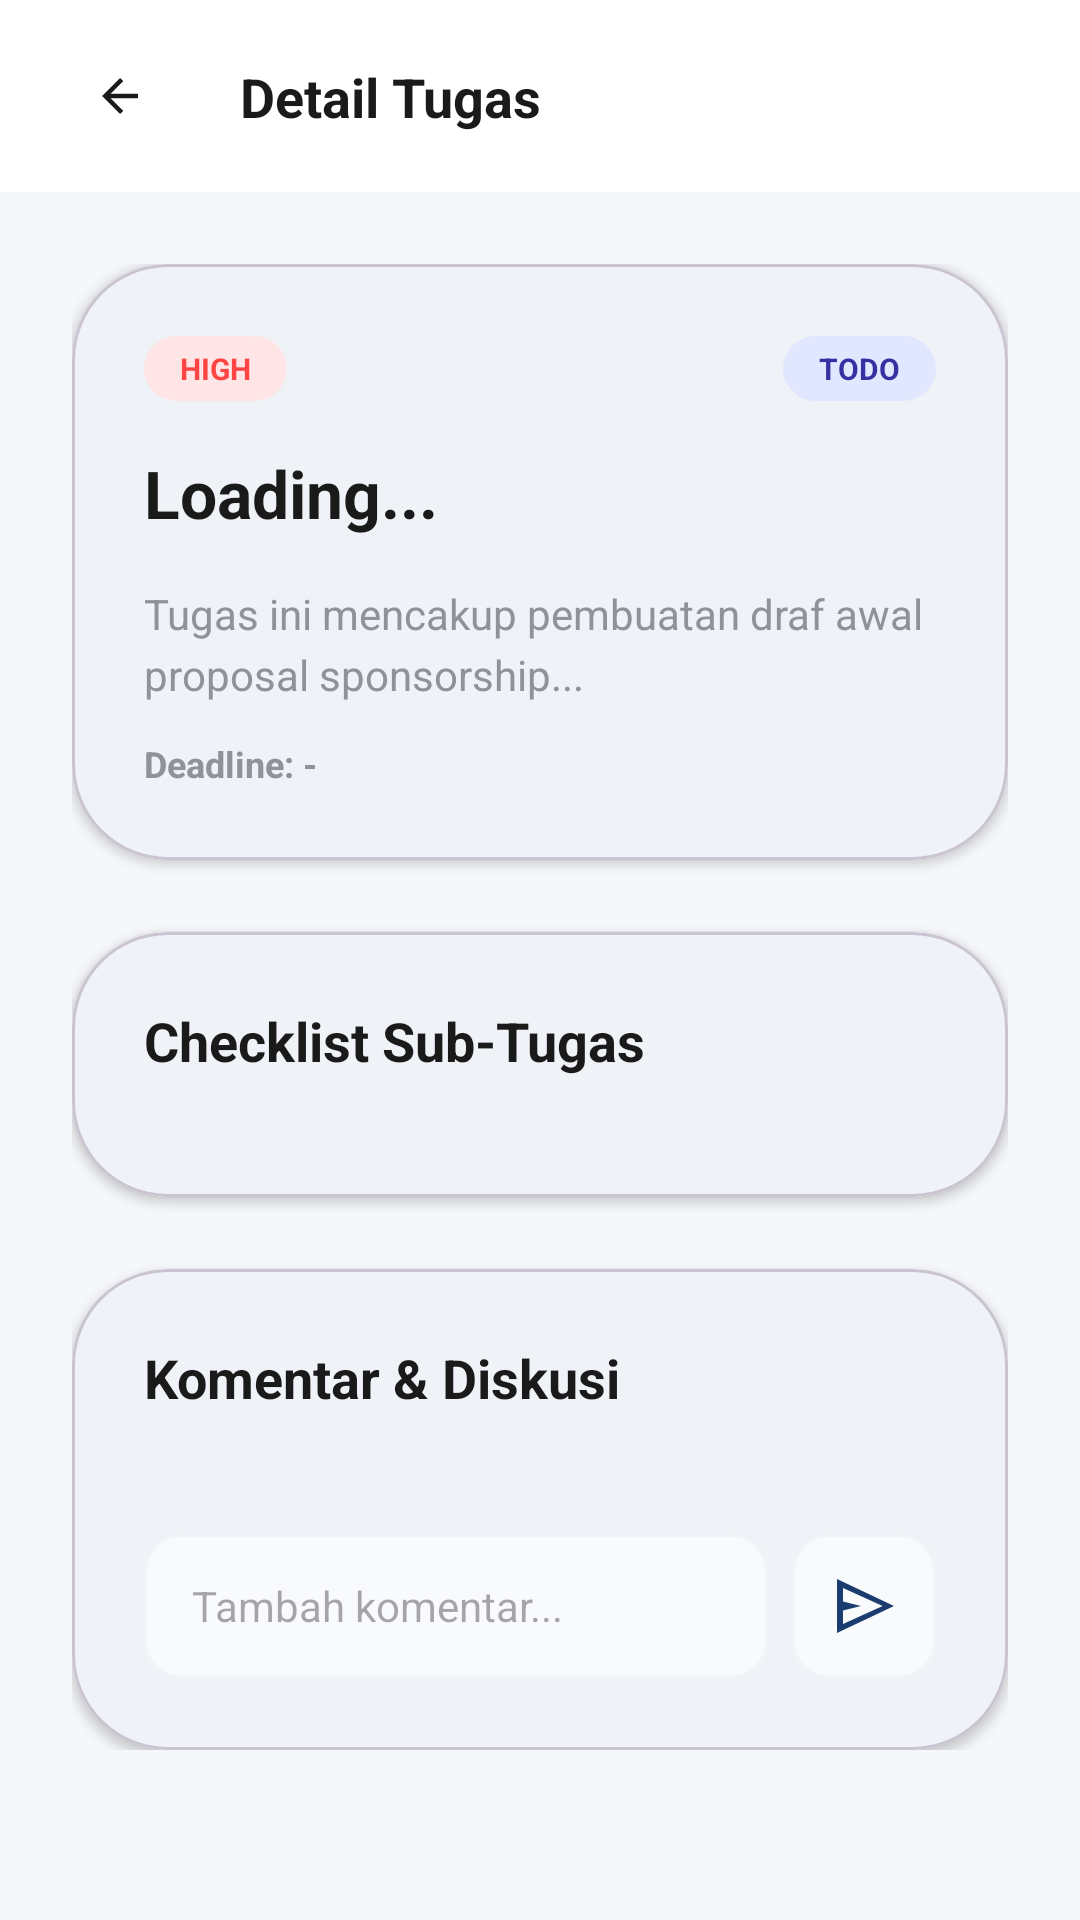

Android layout source for this screen:
<!-- AndroidManifest.xml: application theme Theme.OrgaKu -->
<!-- res/layout/activity_detail_tugas.xml -->
<?xml version="1.0" encoding="utf-8"?>
<androidx.constraintlayout.widget.ConstraintLayout xmlns:android="http://schemas.android.com/apk/res/android"
    xmlns:app="http://schemas.android.com/apk/res-auto"
    xmlns:tools="http://schemas.android.com/tools"
    android:layout_width="match_parent"
    android:layout_height="match_parent"
    android:background="@color/background_gray"
    tools:context=".DetailTugasActivity">

    
    <androidx.constraintlayout.widget.ConstraintLayout
        android:id="@+id/toolbar"
        android:layout_width="match_parent"
        android:layout_height="64dp"
        android:background="@color/white"
        android:paddingHorizontal="16dp"
        app:layout_constraintTop_toTopOf="parent">

        <ImageButton
            android:id="@+id/btnBack"
            android:layout_width="48dp"
            android:layout_height="48dp"
            android:background="?attr/selectableItemBackgroundBorderless"
            android:src="@drawable/ic_back_small"
            app:layout_constraintBottom_toBottomOf="parent"
            app:layout_constraintStart_toStartOf="parent"
            app:layout_constraintTop_toTopOf="parent"
            app:tint="@color/text_dark" />

        <TextView
            android:layout_width="wrap_content"
            android:layout_height="wrap_content"
            android:layout_marginStart="16dp"
            android:text="Detail Tugas"
            android:textColor="@color/text_dark"
            android:textSize="18sp"
            android:textStyle="bold"
            app:layout_constraintBottom_toBottomOf="parent"
            app:layout_constraintStart_toEndOf="@id/btnBack"
            app:layout_constraintTop_toTopOf="parent" />

    </androidx.constraintlayout.widget.ConstraintLayout>

    <androidx.core.widget.NestedScrollView
        android:layout_width="match_parent"
        android:layout_height="0dp"
        android:clipToPadding="false"
        android:paddingBottom="80dp"
        app:layout_constraintBottom_toBottomOf="parent"
        app:layout_constraintTop_toBottomOf="@id/toolbar">

        <LinearLayout
            android:layout_width="match_parent"
            android:layout_height="wrap_content"
            android:orientation="vertical"
            android:padding="24dp">

            
            <com.google.android.material.card.MaterialCardView
                android:layout_width="match_parent"
                android:layout_height="wrap_content"
                app:cardBackgroundColor="@color/white"
                app:cardCornerRadius="32dp"
                app:cardElevation="2dp">

                <LinearLayout
                    android:layout_width="match_parent"
                    android:layout_height="wrap_content"
                    android:orientation="vertical"
                    android:padding="24dp">

                    <LinearLayout
                        android:layout_width="match_parent"
                        android:layout_height="wrap_content"
                        android:gravity="center_vertical"
                        android:orientation="horizontal">

                        <TextView
                            android:id="@+id/tvPriority"
                            android:layout_width="wrap_content"
                            android:layout_height="wrap_content"
                            android:background="@drawable/bg_badge_priority_high"
                            android:paddingHorizontal="12dp"
                            android:paddingVertical="4dp"
                            android:text="HIGH"
                            android:textColor="@color/priority_high_text"
                            android:textSize="10sp"
                            android:textStyle="bold" />

                        <View
                            android:layout_width="0dp"
                            android:layout_height="0dp"
                            android:layout_weight="1" />

                        <TextView
                            android:id="@+id/tvStatus"
                            android:layout_width="wrap_content"
                            android:layout_height="wrap_content"
                            android:background="@drawable/bg_badge_status_progress"
                            android:paddingHorizontal="12dp"
                            android:paddingVertical="4dp"
                            android:text="TODO"
                            android:textColor="@color/status_progress_text"
                            android:textSize="10sp"
                            android:textStyle="bold" />
                    </LinearLayout>

                    <TextView
                        android:id="@+id/tvTaskTitle"
                        android:layout_width="match_parent"
                        android:layout_height="wrap_content"
                        android:layout_marginTop="16dp"
                        android:text="Loading..."
                        android:textColor="@color/text_dark"
                        android:textSize="22sp"
                        android:textStyle="bold" />

                    <TextView
                        android:id="@+id/tvDesc"
                        android:layout_width="match_parent"
                        android:layout_height="wrap_content"
                        android:layout_marginTop="16dp"
                        android:lineSpacingExtra="4dp"
                        android:text="Tugas ini mencakup pembuatan draf awal proposal sponsorship..."
                        android:textColor="@color/text_muted"
                        android:textSize="14sp" />

                    <TextView
                        android:id="@+id/tvDeadline"
                        android:layout_width="wrap_content"
                        android:layout_height="wrap_content"
                        android:layout_marginTop="12dp"
                        android:text="Deadline: -"
                        android:textColor="@color/text_muted"
                        android:textSize="12sp"
                        android:textStyle="bold" />

                </LinearLayout>
            </com.google.android.material.card.MaterialCardView>

            
            <com.google.android.material.card.MaterialCardView
                android:layout_width="match_parent"
                android:layout_height="wrap_content"
                android:layout_marginTop="24dp"
                app:cardBackgroundColor="@color/white"
                app:cardCornerRadius="32dp"
                app:cardElevation="2dp">

                <LinearLayout
                    android:layout_width="match_parent"
                    android:layout_height="wrap_content"
                    android:orientation="vertical"
                    android:padding="24dp">

                    <TextView
                        android:layout_width="wrap_content"
                        android:layout_height="wrap_content"
                        android:drawablePadding="12dp"
                        android:text="Checklist Sub-Tugas"
                        android:textColor="@color/text_dark"
                        android:textSize="18sp"
                        android:textStyle="bold"
                        app:drawableStartCompat="@drawable/ic_check_circle"
                        app:drawableTint="@color/primary_dark" />

                    <androidx.recyclerview.widget.RecyclerView
                        android:id="@+id/rvChecklist"
                        android:layout_width="match_parent"
                        android:layout_height="wrap_content"
                        android:layout_marginTop="16dp"
                        android:nestedScrollingEnabled="false"
                        tools:listitem="@layout/item_sub_task" />

                </LinearLayout>
            </com.google.android.material.card.MaterialCardView>

            
            <com.google.android.material.card.MaterialCardView
                android:layout_width="match_parent"
                android:layout_height="wrap_content"
                android:layout_marginTop="24dp"
                app:cardBackgroundColor="@color/white"
                app:cardCornerRadius="32dp"
                app:cardElevation="2dp">

                <LinearLayout
                    android:layout_width="match_parent"
                    android:layout_height="wrap_content"
                    android:orientation="vertical"
                    android:padding="24dp">

                    <TextView
                        android:layout_width="wrap_content"
                        android:layout_height="wrap_content"
                        android:drawablePadding="12dp"
                        android:text="Komentar &amp; Diskusi"
                        android:textColor="@color/text_dark"
                        android:textSize="18sp"
                        android:textStyle="bold"
                        app:drawableStartCompat="@drawable/ic_message"
                        app:drawableTint="@color/accent_yellow" />

                    <androidx.recyclerview.widget.RecyclerView
                        android:id="@+id/rvComments"
                        android:layout_width="match_parent"
                        android:layout_height="wrap_content"
                        android:layout_marginTop="16dp"
                        android:nestedScrollingEnabled="false"
                        tools:listitem="@layout/item_comment" />

                    
                    <LinearLayout
                        android:layout_width="match_parent"
                        android:layout_height="wrap_content"
                        android:layout_marginTop="24dp"
                        android:gravity="center_vertical"
                        android:orientation="horizontal">

                        <EditText
                            android:id="@+id/edtComment"
                            android:layout_width="0dp"
                            android:layout_height="48dp"
                            android:layout_weight="1"
                            android:background="@drawable/bg_edit_text"
                            android:hint="Tambah komentar..."
                            android:paddingHorizontal="16dp"
                            android:textSize="14sp" />

                        <ImageButton
                            android:id="@+id/btnSendComment"
                            android:layout_width="48dp"
                            android:layout_height="48dp"
                            android:layout_marginStart="8dp"
                            android:background="@drawable/bg_edit_text"
                            android:src="@drawable/ic_send"
                            app:tint="@color/primary_dark" />
                    </LinearLayout>

                </LinearLayout>
            </com.google.android.material.card.MaterialCardView>

        </LinearLayout>
    </androidx.core.widget.NestedScrollView>

</androidx.constraintlayout.widget.ConstraintLayout>
<!-- res/layout/item_sub_task.xml (included above) -->
<?xml version="1.0" encoding="utf-8"?>
<CheckBox xmlns:android="http://schemas.android.com/apk/res/android"
    android:id="@+id/cbSubTask"
    android:layout_width="match_parent"
    android:layout_height="wrap_content"
    android:layout_marginBottom="8dp"
    android:background="@drawable/bg_edit_text"
    android:padding="12dp"
    android:textColor="@color/text_muted"
    android:textSize="14sp" />
<!-- res/layout/item_comment.xml (included above) -->
<?xml version="1.0" encoding="utf-8"?>
<LinearLayout xmlns:android="http://schemas.android.com/apk/res/android"
    xmlns:app="http://schemas.android.com/apk/res-auto"
    android:layout_width="match_parent"
    android:layout_height="wrap_content"
    android:layout_marginTop="12dp"
    android:orientation="horizontal">

    <com.google.android.material.imageview.ShapeableImageView
        android:id="@+id/ivUserComment"
        android:layout_width="32dp"
        android:layout_height="32dp"
        android:scaleType="centerCrop"
        android:src="@drawable/sample_profile"
        app:shapeAppearanceOverlay="@style/CircleImage" />

    <com.google.android.material.card.MaterialCardView
        android:layout_width="wrap_content"
        android:layout_height="wrap_content"
        android:layout_marginStart="12dp"
        app:cardBackgroundColor="#F1F5F9"
        app:cardCornerRadius="16dp"
        app:cardElevation="0dp">

        <LinearLayout
            android:layout_width="wrap_content"
            android:layout_height="wrap_content"
            android:orientation="vertical"
            android:padding="12dp">

            <TextView
                android:id="@+id/tvUserNameComment"
                android:layout_width="wrap_content"
                android:layout_height="wrap_content"
                android:text="User Name"
                android:textColor="@color/text_dark"
                android:textSize="12sp"
                android:textStyle="bold" />

            <TextView
                android:id="@+id/tvCommentBody"
                android:layout_width="wrap_content"
                android:layout_height="wrap_content"
                android:layout_marginTop="4dp"
                android:text="Comment text goes here."
                android:textColor="@color/text_dark"
                android:textSize="12sp" />
        </LinearLayout>
    </com.google.android.material.card.MaterialCardView>
</LinearLayout>
<!-- resources referenced by this layout -->
<resources>
  <color name="accent_yellow">#FFB800</color>
  <color name="background_gray">#F5F7FA</color>
  <color name="primary_dark">#1A3C6E</color>
  <color name="priority_high_text">#FF4444</color>
  <color name="status_progress_text">#3730A3</color>
  <color name="text_dark">#1A1A1A</color>
  <color name="text_muted">#8E9299</color>
  <color name="white">#FFFFFFFF</color>
  <!-- drawable bg_badge_priority_high (drawable) -->
  <?xml version="1.0" encoding="utf-8"?>
  <shape xmlns:android="http://schemas.android.com/apk/res/android">
      <solid android:color="@color/priority_high_bg" />
      <corners android:radius="20dp" />
  </shape>
  <!-- drawable bg_badge_status_progress (drawable) -->
  <?xml version="1.0" encoding="utf-8"?>
  <shape xmlns:android="http://schemas.android.com/apk/res/android">
      <solid android:color="#E0E7FF" />
      <corners android:radius="20dp" />
  </shape>
  <!-- drawable bg_edit_text (drawable) -->
  <?xml version="1.0" encoding="utf-8"?>
  <shape xmlns:android="http://schemas.android.com/apk/res/android">
      <solid android:color="#F8FAFC" />
      <corners android:radius="12dp" />
      <stroke
          android:width="1dp"
          android:color="#F1F5F9" />
  </shape>
  <!-- drawable ic_back_small (drawable) -->
  <vector xmlns:android="http://schemas.android.com/apk/res/android" android:height="18dp" android:viewportHeight="960" android:viewportWidth="960" android:width="18dp">
        
      <path android:fillColor="#e3e3e3" android:pathData="m313,520 l224,224 -57,56 -320,-320 320,-320 57,56 -224,224h487v80L313,520Z"/>
      
  </vector>
  <!-- drawable ic_send (drawable) -->
  <vector xmlns:android="http://schemas.android.com/apk/res/android"
      android:width="24dp"
      android:height="24dp"
      android:viewportWidth="960"
      android:viewportHeight="960">
    <path
        android:pathData="M120,840V120l760,360-760,360Zm80-120 529-240-529-240v180l240,60-240,60v180Zm0,0V240v480Z"
        android:fillColor="#e3e3e3"/>
  </vector>
  <style name="CircleImage">
          <item name="cornerSize">50%</item>
      </style>
  <style name="Theme.OrgaKu" parent="Base.Theme.OrgaKu" />
  <color name="priority_high_bg">#FFE5E5</color>
  <style name="Base.Theme.OrgaKu" parent="Theme.Material3.DayNight.NoActionBar">
          
          <item name="colorPrimary">@color/primary_light</item>
          <item name="colorOnPrimary">@color/white</item>
          <item name="colorPrimaryContainer">@color/badge_bg_blue</item>
          <item name="colorOnPrimaryContainer">@color/primary_dark</item>
  
          
          <item name="colorSecondary">@color/primary_dark</item>
          <item name="colorOnSecondary">@color/white</item>
          <item name="colorSecondaryContainer">@color/status_progress_bg</item>
          <item name="colorOnSecondaryContainer">@color/status_progress_text</item>
  
          
          <item name="colorTertiary">@color/accent_yellow</item>
          <item name="colorOnTertiary">@color/white</item>
  
          
          <item name="android:windowBackground">@color/white</item>
          <item name="colorSurface">@color/white</item>
          <item name="colorOnSurface">@color/text_dark</item>
          <item name="colorSurfaceVariant">@color/background_gray</item>
          <item name="colorOnSurfaceVariant">@color/text_muted</item>
  
          
          <item name="colorOutline">@color/divider</item>
  
          
          <item name="android:statusBarColor">@color/white</item>
          <item name="android:windowLightStatusBar">true</item>
          <item name="android:navigationBarColor">@color/white</item>
          <item name="android:windowLightNavigationBar">true</item>
  
          
          <item name="colorControlActivated">@color/primary_light</item>
          <item name="colorControlHighlight">@color/badge_bg_blue</item>
          <item name="android:textColorHighlight">@color/badge_bg_blue</item>
      </style>
  <color name="primary_light">#2A5298</color>
  <color name="badge_bg_blue">#E5F1FF</color>
  <color name="status_progress_bg">#E0E7FF</color>
  <color name="divider">#E0E0E0</color>
</resources>
